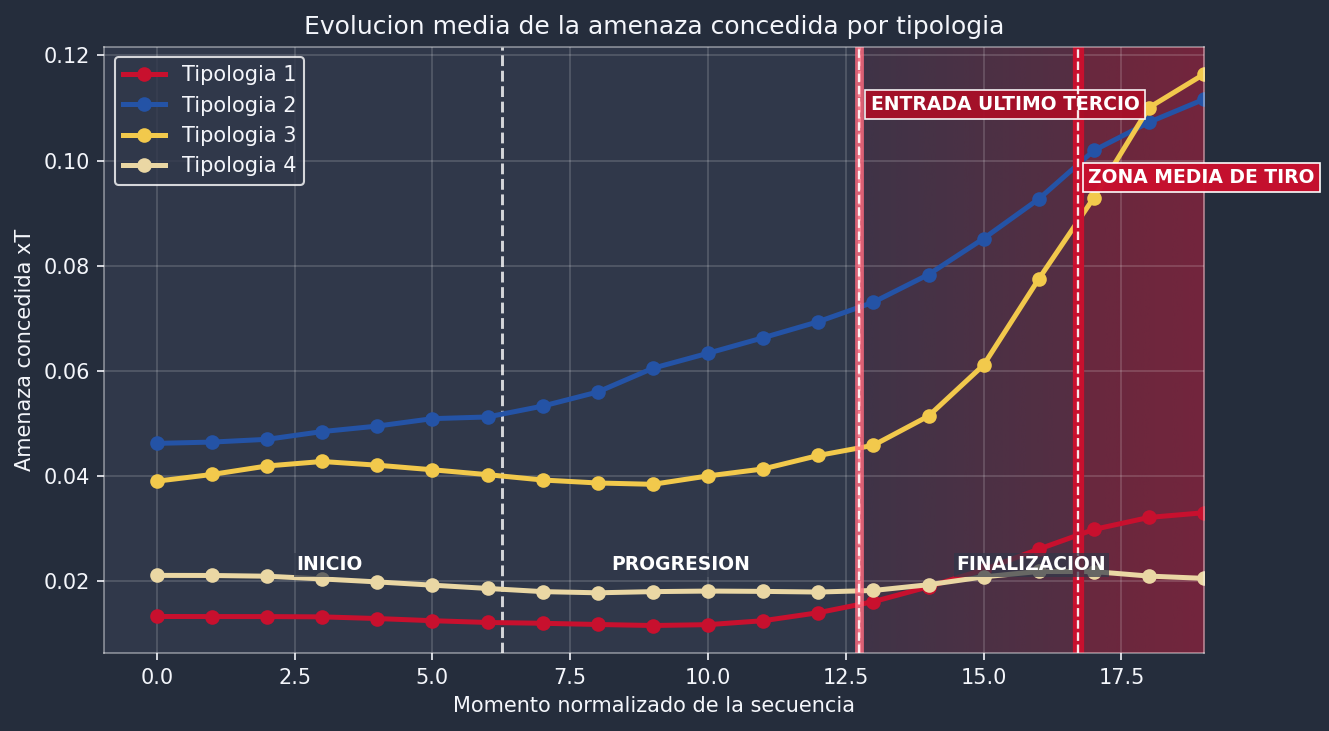

The data file committed next to this chart (first rows):
cluster_trayectoria, punto, amenaza_media
0, 0, 0.01333
0, 1, 0.01332
0, 2, 0.01331
0, 3, 0.01326
0, 4, 0.01294
0, 5, 0.01253
0, 6, 0.0122
0, 7, 0.01204
0, 8, 0.01181
0, 9, 0.01162
0, 10, 0.01178
0, 11, 0.01253
0, 12, 0.01405
0, 13, 0.01615
0, 14, 0.01898
0, 15, 0.02223
0, 16, 0.02614
0, 17, 0.02988
0, 18, 0.03217
0, 19, 0.03306
1, 0, 0.04624
1, 1, 0.04649
1, 2, 0.04701
1, 3, 0.04848
1, 4, 0.04953
1, 5, 0.05094
1, 6, 0.05126
1, 7, 0.05333
1, 8, 0.05601
1, 9, 0.06053
1, 10, 0.06338
1, 11, 0.06632
1, 12, 0.06937
1, 13, 0.07307
1, 14, 0.07834
1, 15, 0.08518
1, 16, 0.0927
1, 17, 0.1019
1, 18, 0.1073
1, 19, 0.1117
2, 0, 0.03905
2, 1, 0.04033
2, 2, 0.04194
2, 3, 0.0428
2, 4, 0.04209
2, 5, 0.04122
2, 6, 0.04029
2, 7, 0.03928
2, 8, 0.03871
2, 9, 0.03846
2, 10, 0.04005
2, 11, 0.04138
2, 12, 0.04394
2, 13, 0.04587
2, 14, 0.05143
2, 15, 0.06114
2, 16, 0.07749
2, 17, 0.09295
2, 18, 0.1101
2, 19, 0.1164
... 20 more rows
